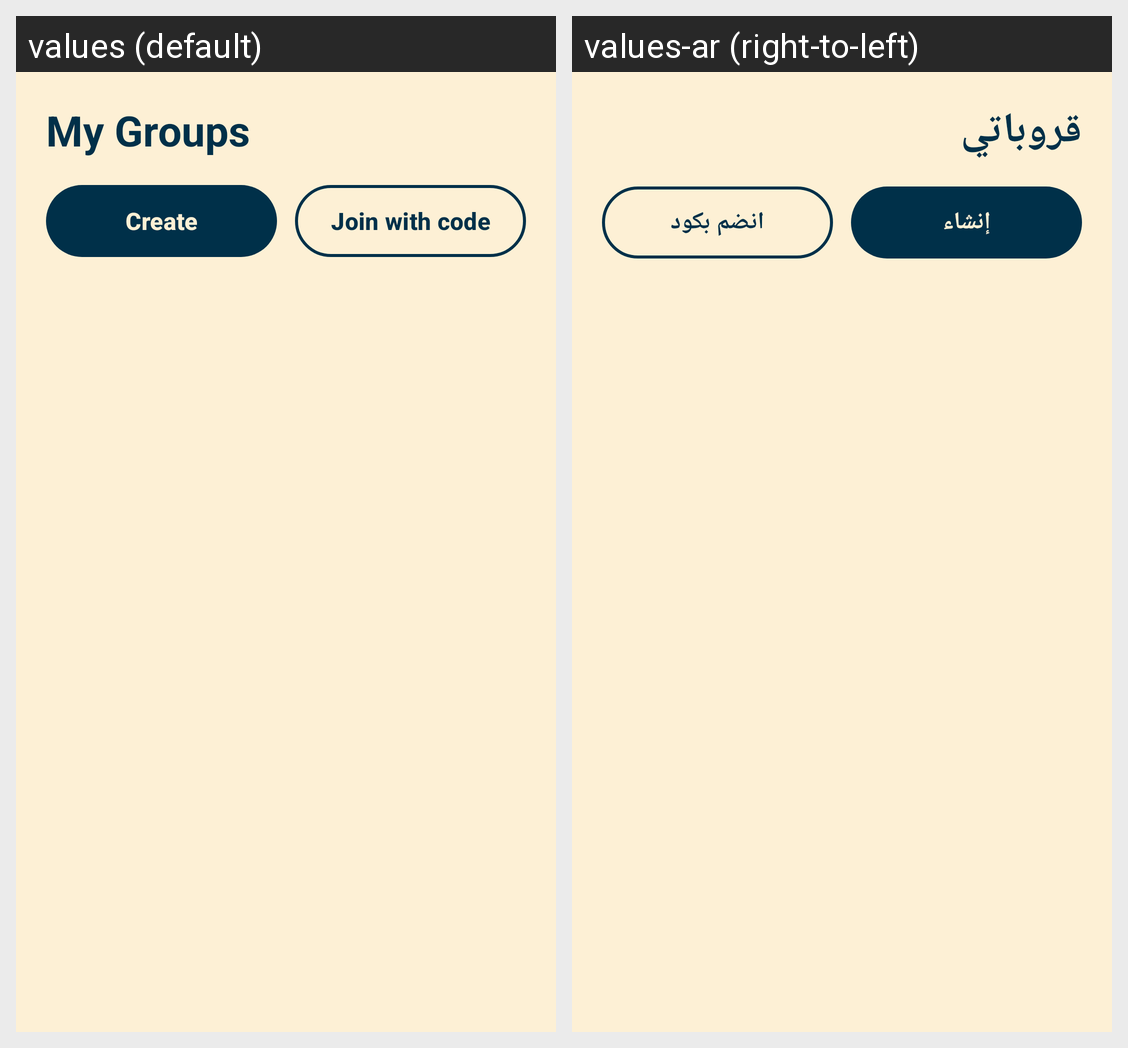

Locale-by-locale string values for the Android screen shown in this grid:
Android screen res/layout/fragment_groups.xml rendered under 2 locales, left to right: values (default), values-ar (right-to-left). Device: Nexus 5 (rendered at 1080×1920; each locale shown at half size, 540×960, under a caption strip naming it); theme Theme.WatchSync.
Strings drawn on this screen, with the default value and each locale's value (text and hints the layout hard-codes, and strings that could not be matched under every locale, appear in the picture but are not listed):

my_groups
  values: My Groups
  values-ar: قروباتي

create
  values: Create
  values-ar: إنشاء

join_with_code
  values: Join with code
  values-ar: انضم بكود
